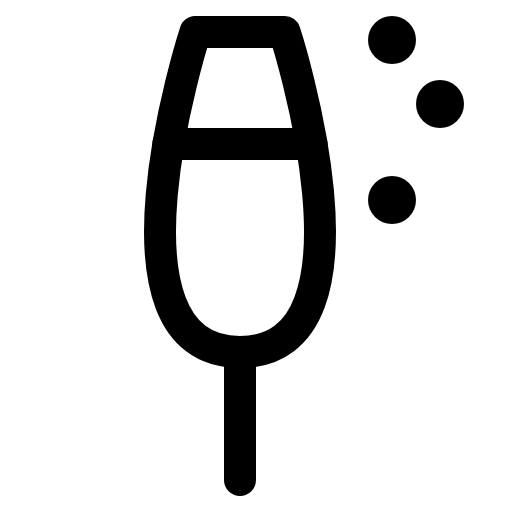
t = 0.00 s
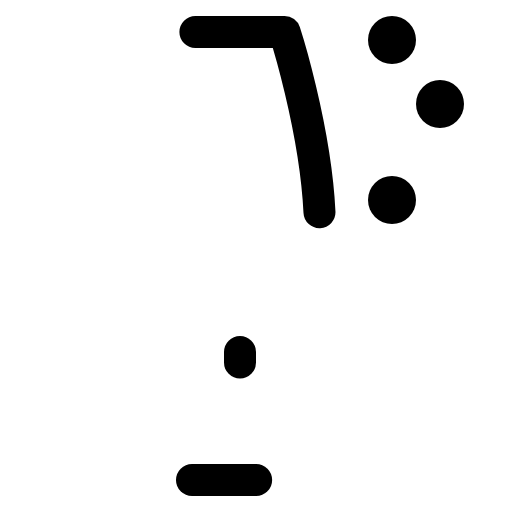
t = 0.90 s
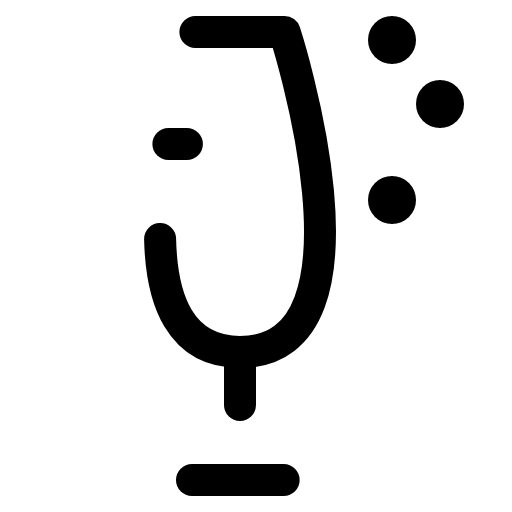
t = 1.28 s
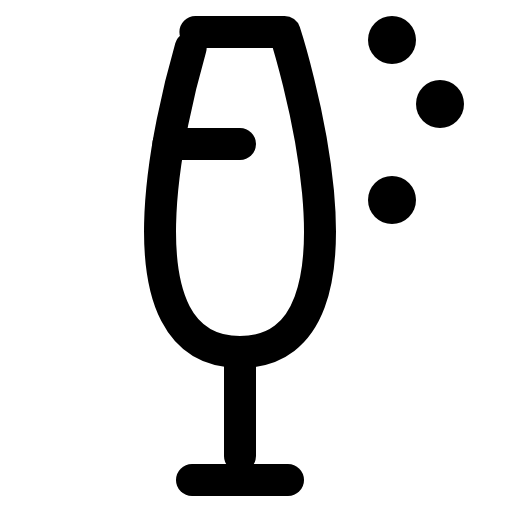
t = 1.65 s
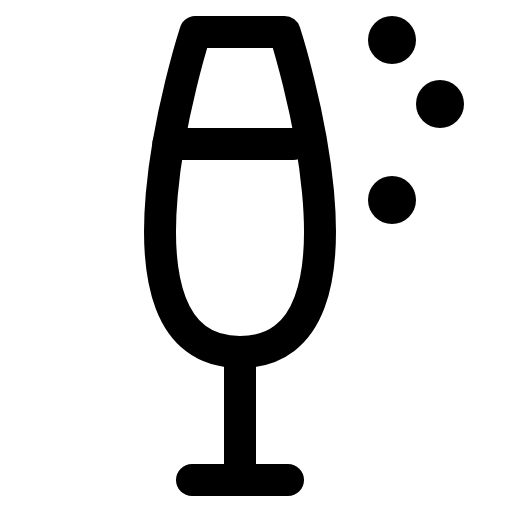
t = 2.03 s
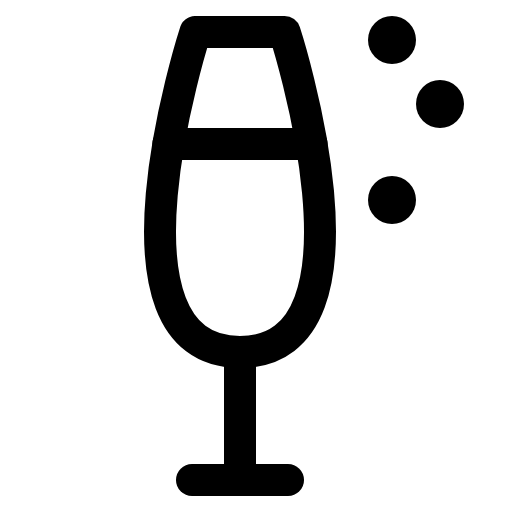
t = 2.40 s

The animated SVG that drew these frames (rendered in a browser with its animation timeline set to each time). Animation: 1 CSS @keyframes rule; one cycle of 2.40 s.

<svg xmlns="http://www.w3.org/2000/svg" viewBox="0 0 256 256">
  <style>
    .draw-line {
      stroke-dasharray: 1;
      stroke-dashoffset: 0;
    }
    svg:hover .draw-line {
      animation: phosphor-draw-in 1.5s ease-in-out forwards;
    }
    @keyframes phosphor-draw-in {
      from { stroke-dashoffset: 1; }
      to { stroke-dashoffset: 0; }
    }
  </style><rect width="256" height="256" fill="none"/><line x1="96" y1="240" x2="144" y2="240" fill="none" stroke="currentColor" stroke-linecap="round" stroke-linejoin="round" stroke-width="16" class="draw-line" pathLength="1" style="animation-delay: 0s"/><path d="M97.7,16h44.6s52,160-22.3,160S97.7,16,97.7,16Z" fill="none" stroke="currentColor" stroke-linecap="round" stroke-linejoin="round" stroke-width="16" class="draw-line" pathLength="1" style="animation-delay: 0.3s"/><line x1="120" y1="176" x2="120" y2="240" fill="none" stroke="currentColor" stroke-linecap="round" stroke-linejoin="round" stroke-width="16" class="draw-line" pathLength="1" style="animation-delay: 0.6s"/><circle cx="220" cy="52" r="12"/><circle cx="196" cy="20" r="12"/><circle cx="196" cy="100" r="12"/><line x1="84.2" y1="72" x2="155.8" y2="72" fill="none" stroke="currentColor" stroke-linecap="round" stroke-linejoin="round" stroke-width="16" class="draw-line" pathLength="1" style="animation-delay: 0.9s"/></svg>
